The GitHub repository Kyron-Sy/LBYMF3B_FINAL-COURSE-OUTPUT contains a labelled image folder "LBYMF3B_FINAL-COURSE-OUTPUT" with 5 categories: crazing, inclusion, pitted surface, rolled-in scale, scratches. Examples follow, each with its label.

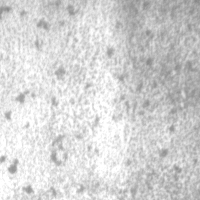
Label: pitted surface

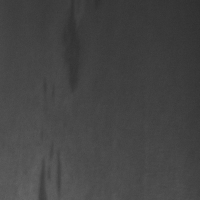
Label: inclusion

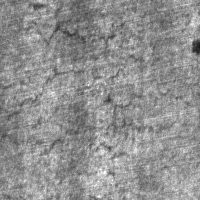
Label: crazing

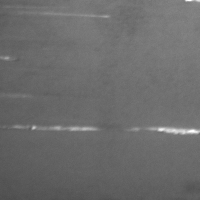
Label: scratches

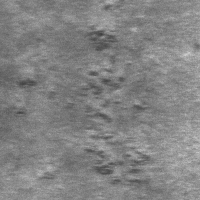
Label: rolled-in scale

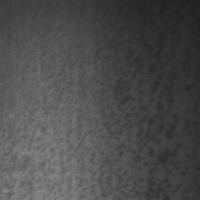
Label: pitted surface
